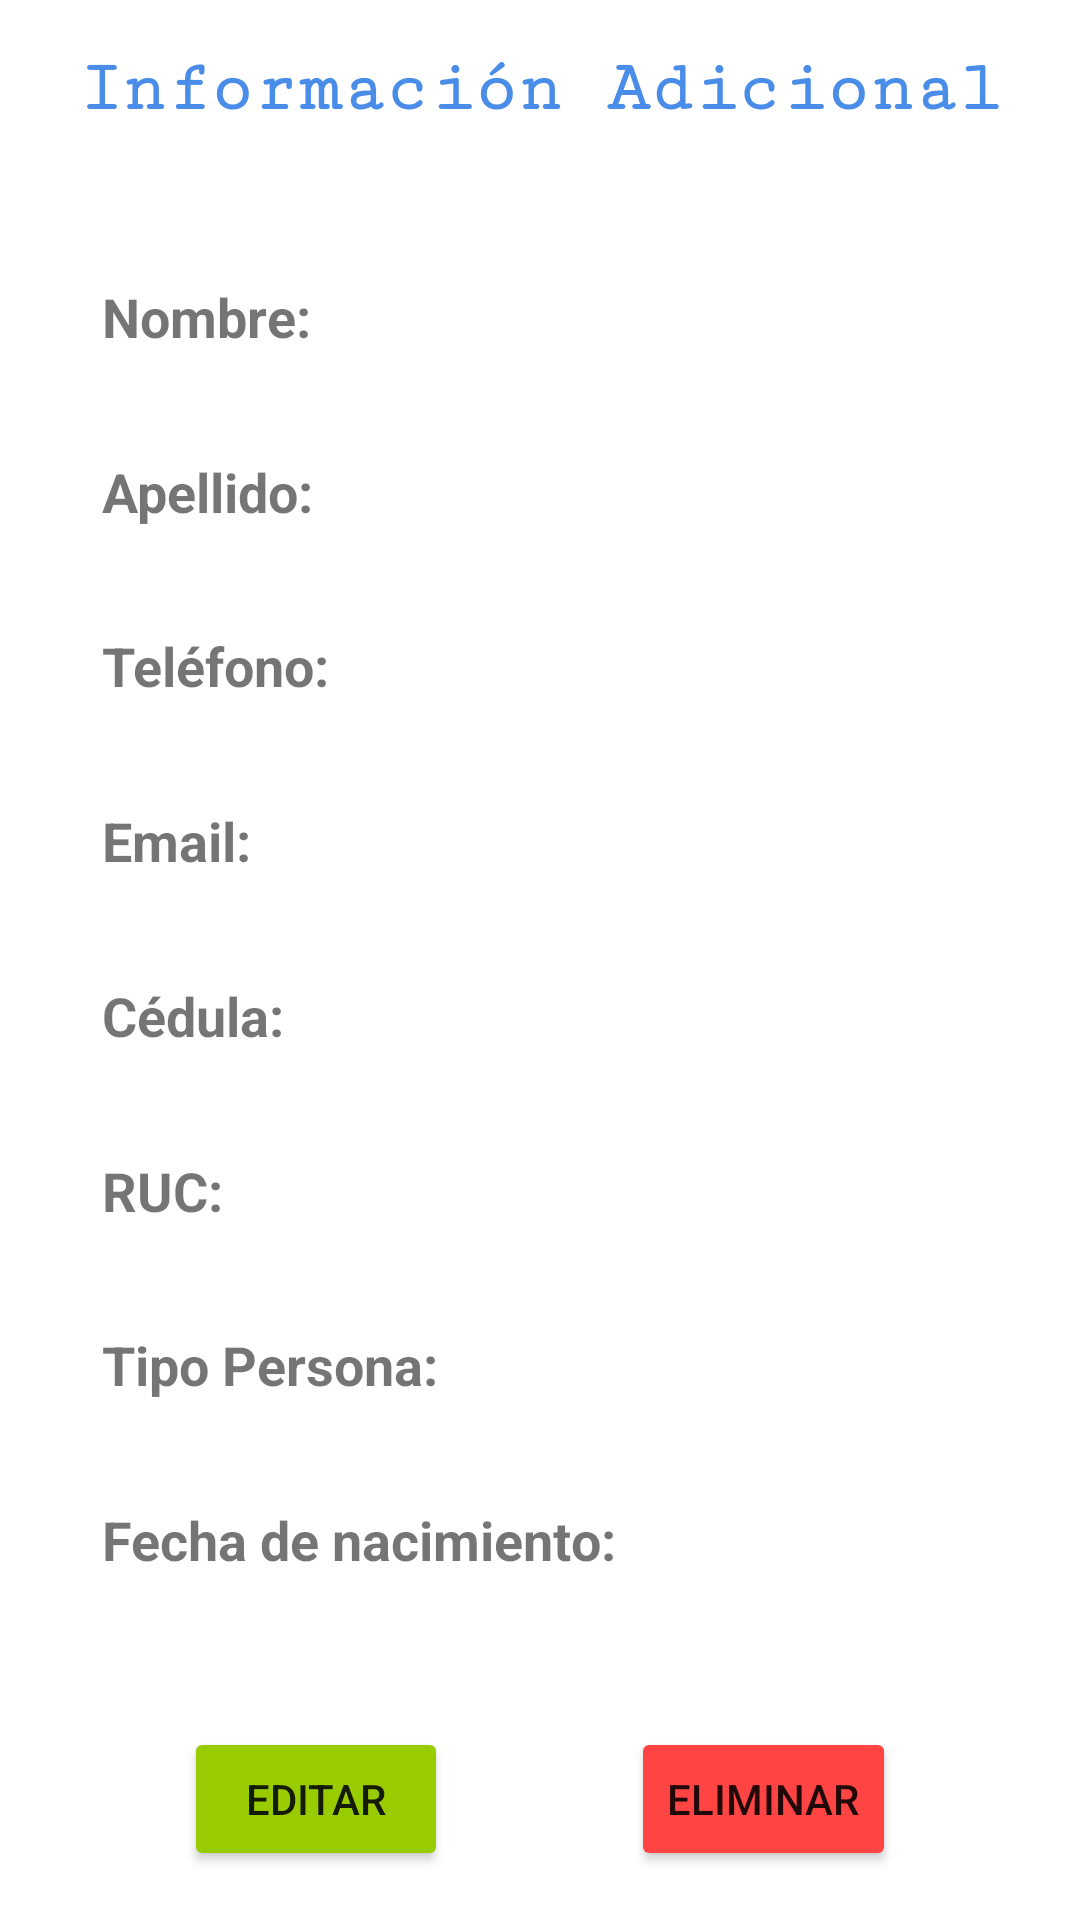

Android layout source for this screen:
<!-- AndroidManifest.xml: application theme Theme.Ssp -->
<!-- res/layout/fragment_patient_details.xml -->
<?xml version="1.0" encoding="utf-8"?>
<androidx.constraintlayout.widget.ConstraintLayout xmlns:android="http://schemas.android.com/apk/res/android"
    xmlns:tools="http://schemas.android.com/tools"
    android:layout_width="match_parent"
    android:layout_height="match_parent"
    xmlns:app="http://schemas.android.com/apk/res-auto"
    tools:context=".ui.patients.details.PatientDetailsFragment">


    <TextView
        android:id="@+id/textViewTitle"
        android:layout_width="wrap_content"
        android:layout_height="wrap_content"
        android:fontFamily="serif-monospace"
        android:text="Información Adicional"
        android:textAlignment="center"
        android:textColor="@color/blue_500"
        android:textSize="24sp"
        android:textStyle="bold"
        app:layout_constraintBottom_toTopOf="@id/constraintLayoutDetailsInfo"
        app:layout_constraintLeft_toLeftOf="parent"
        app:layout_constraintRight_toRightOf="parent"
        app:layout_constraintTop_toTopOf="parent" />

    <androidx.constraintlayout.widget.ConstraintLayout
        android:id="@+id/constraintLayoutDetailsInfo"
        android:layout_width="match_parent"
        android:layout_height="500dp"
        app:layout_constraintBottom_toTopOf="@id/constraintLayoutButton"
        app:layout_constraintLeft_toLeftOf="parent"
        app:layout_constraintRight_toRightOf="parent"
        app:layout_constraintTop_toBottomOf="@id/textViewTitle">

        <TextView
            android:id="@+id/textViewInfoName"
            android:layout_width="wrap_content"
            android:layout_height="wrap_content"
            android:layout_marginStart="34dp"
            android:text="Nombre:"
            android:textSize="@dimen/text_size_details_patient"
            android:textStyle="bold"
            app:layout_constraintBottom_toTopOf="@id/textViewInfoSurname"
            app:layout_constraintStart_toStartOf="parent"
            app:layout_constraintTop_toTopOf="parent" />

        <TextView
            android:id="@+id/textViewName"
            android:layout_width="wrap_content"
            android:layout_height="wrap_content"
            android:layout_marginEnd="34dp"
            android:textSize="@dimen/text_size_details_patient"
            app:layout_constraintBottom_toTopOf="@+id/textViewSurname"
            app:layout_constraintEnd_toEndOf="parent"
            app:layout_constraintTop_toTopOf="parent"
            tools:text="Victor Manuel" />

        <TextView
            android:id="@+id/textViewInfoSurname"
            android:layout_width="wrap_content"
            android:layout_height="wrap_content"
            android:layout_marginStart="34dp"
            android:text="Apellido:"
            android:textSize="@dimen/text_size_details_patient"
            android:textStyle="bold"
            app:layout_constraintBottom_toTopOf="@id/textViewInfoNumberPhone"
            app:layout_constraintStart_toStartOf="parent"
            app:layout_constraintTop_toBottomOf="@id/textViewInfoName" />

        <TextView
            android:id="@+id/textViewSurname"
            android:layout_width="wrap_content"
            android:layout_height="wrap_content"
            android:layout_marginEnd="34dp"
            android:textSize="@dimen/text_size_details_patient"
            app:layout_constraintBottom_toTopOf="@+id/textViewNumberPhone"
            app:layout_constraintEnd_toEndOf="parent"
            app:layout_constraintTop_toBottomOf="@id/textViewName"
            tools:text="Ayala Acosta" />

        <TextView
            android:id="@+id/textViewInfoNumberPhone"
            android:layout_width="wrap_content"
            android:layout_height="wrap_content"
            android:layout_marginStart="34dp"
            android:text="Teléfono:"
            android:textSize="@dimen/text_size_details_patient"
            android:textStyle="bold"
            app:layout_constraintBottom_toTopOf="@id/textViewInfoEmail"
            app:layout_constraintStart_toStartOf="parent"
            app:layout_constraintTop_toBottomOf="@id/textViewInfoSurname" />

        <TextView
            android:id="@+id/textViewNumberPhone"
            android:layout_width="wrap_content"
            android:layout_height="wrap_content"
            android:layout_marginEnd="34dp"
            android:textSize="@dimen/text_size_details_patient"
            app:layout_constraintBottom_toTopOf="@+id/textViewEmail"
            app:layout_constraintEnd_toEndOf="parent"
            app:layout_constraintTop_toBottomOf="@id/textViewSurname"
            tools:text="0982485713" />

        <TextView
            android:id="@+id/textViewInfoEmail"
            android:layout_width="wrap_content"
            android:layout_height="wrap_content"
            android:layout_marginStart="34dp"
            android:text="Email:"
            android:textAllCaps="false"
            android:textSize="@dimen/text_size_details_patient"
            android:textStyle="bold"
            app:layout_constraintBottom_toTopOf="@id/textViewInfoCI"
            app:layout_constraintStart_toStartOf="parent"
            app:layout_constraintTop_toBottomOf="@id/textViewInfoNumberPhone" />

        <TextView
            android:id="@+id/textViewEmail"
            android:layout_width="wrap_content"
            android:layout_height="wrap_content"
            android:layout_marginEnd="34dp"
            android:textSize="@dimen/text_size_details_patient"
            app:layout_constraintBottom_toTopOf="@+id/textViewCI"
            app:layout_constraintEnd_toEndOf="parent"
            app:layout_constraintTop_toBottomOf="@id/textViewNumberPhone"
            tools:text="victor.ayala2a@gmail.com" />

        <TextView
            android:id="@+id/textViewInfoCI"
            android:layout_width="wrap_content"
            android:layout_height="wrap_content"
            android:layout_marginStart="34dp"
            android:text="Cédula:"
            android:textAlignment="viewStart"
            android:textSize="@dimen/text_size_details_patient"
            android:textStyle="bold"
            app:layout_constraintBottom_toTopOf="@id/textViewInfoRuc"
            app:layout_constraintStart_toStartOf="parent"
            app:layout_constraintTop_toBottomOf="@id/textViewInfoEmail" />

        <TextView
            android:id="@+id/textViewCI"
            android:layout_width="wrap_content"
            android:layout_height="wrap_content"
            android:layout_marginEnd="34dp"
            android:textSize="@dimen/text_size_details_patient"
            app:layout_constraintBottom_toTopOf="@+id/textViewRuc"
            app:layout_constraintEnd_toEndOf="parent"
            app:layout_constraintTop_toBottomOf="@id/textViewEmail"
            tools:text="4692858" />

        <TextView
            android:id="@+id/textViewInfoRuc"
            android:layout_width="wrap_content"
            android:layout_height="wrap_content"
            android:layout_marginStart="34dp"
            android:text="RUC:"
            android:textSize="@dimen/text_size_details_patient"
            android:textStyle="bold"
            app:layout_constraintBottom_toTopOf="@id/textViewInfoTypePerson"
            app:layout_constraintStart_toStartOf="parent"
            app:layout_constraintTop_toBottomOf="@id/textViewInfoCI" />

        <TextView
            android:id="@+id/textViewRuc"
            android:layout_width="wrap_content"
            android:layout_height="wrap_content"
            android:layout_marginEnd="34dp"
            android:textSize="@dimen/text_size_details_patient"
            app:layout_constraintBottom_toTopOf="@+id/textViewTypePerson"
            app:layout_constraintEnd_toEndOf="parent"
            app:layout_constraintTop_toBottomOf="@id/textViewCI"
            tools:text="4692858-2" />

        <TextView
            android:id="@+id/textViewInfoTypePerson"
            android:layout_width="wrap_content"
            android:layout_height="wrap_content"
            android:layout_marginStart="34dp"
            android:text="Tipo Persona:"
            android:textSize="@dimen/text_size_details_patient"
            android:textStyle="bold"
            app:layout_constraintBottom_toTopOf="@id/textViewInfoBirthday"
            app:layout_constraintStart_toStartOf="parent"
            app:layout_constraintTop_toBottomOf="@id/textViewInfoRuc" />

        <TextView
            android:id="@+id/textViewTypePerson"
            android:layout_width="wrap_content"
            android:layout_height="wrap_content"
            android:layout_marginEnd="34dp"
            android:textSize="@dimen/text_size_details_patient"
            app:layout_constraintBottom_toTopOf="@+id/textViewBirthday"
            app:layout_constraintEnd_toEndOf="parent"
            app:layout_constraintTop_toBottomOf="@id/textViewRuc"
            tools:text="FISICA" />

        <TextView
            android:id="@+id/textViewInfoBirthday"
            android:layout_width="wrap_content"
            android:layout_height="wrap_content"
            android:layout_marginStart="34dp"
            android:text="Fecha de nacimiento:"
            android:textSize="@dimen/text_size_details_patient"
            android:textStyle="bold"
            app:layout_constraintBottom_toBottomOf="parent"
            app:layout_constraintStart_toStartOf="parent"
            app:layout_constraintTop_toBottomOf="@id/textViewInfoTypePerson" />

        <TextView
            android:id="@+id/textViewBirthday"
            android:layout_width="wrap_content"
            android:layout_height="wrap_content"
            android:layout_marginEnd="34dp"
            android:textSize="@dimen/text_size_details_patient"
            app:layout_constraintBottom_toBottomOf="parent"
            app:layout_constraintEnd_toEndOf="parent"
            app:layout_constraintTop_toBottomOf="@id/textViewTypePerson"
            tools:text="1998-05-09" />
    </androidx.constraintlayout.widget.ConstraintLayout>

    <androidx.constraintlayout.widget.ConstraintLayout
        android:id="@+id/constraintLayoutButton"
        android:layout_width="match_parent"
        android:layout_height="wrap_content"
        app:layout_constraintTop_toBottomOf="@id/constraintLayoutDetailsInfo"
        app:layout_constraintLeft_toLeftOf="parent"
        app:layout_constraintRight_toRightOf="parent"
        app:layout_constraintBottom_toBottomOf="parent">

        <Button
            android:id="@+id/buttonEdit"
            android:layout_width="wrap_content"
            android:layout_height="wrap_content"
            android:backgroundTint="@android:color/holo_green_light"
            android:text="Editar"
            app:layout_constraintBottom_toBottomOf="parent"
            app:layout_constraintLeft_toLeftOf="parent"
            app:layout_constraintRight_toLeftOf="@id/buttonDelete"
            app:layout_constraintTop_toTopOf="parent" />

        <Button
            android:id="@+id/buttonDelete"
            android:layout_width="wrap_content"
            android:layout_height="wrap_content"
            android:backgroundTint="@android:color/holo_red_light"
            android:text="Eliminar"
            app:layout_constraintBottom_toBottomOf="parent"
            app:layout_constraintLeft_toRightOf="@id/buttonEdit"
            app:layout_constraintRight_toRightOf="parent"
            app:layout_constraintTop_toTopOf="parent" />
    </androidx.constraintlayout.widget.ConstraintLayout>


</androidx.constraintlayout.widget.ConstraintLayout>
<!-- resources referenced by this layout -->
<resources>
  <color name="blue_500">#4A8DE9</color>
  <dimen name="text_size_details_patient">18sp</dimen>
  <style name="Theme.Ssp" parent="Theme.MaterialComponents.DayNight.DarkActionBar">
          
          <item name="colorPrimary">@color/blue_500</item>
          <item name="colorPrimaryVariant">@color/blue_700</item>
          <item name="colorOnPrimary">@color/white</item>
          
          <item name="colorSecondary">@color/coral_200</item>
          <item name="colorSecondaryVariant">@color/coral_700</item>
          <item name="colorOnSecondary">@color/white</item>
          
          <item name="android:statusBarColor">?attr/colorPrimaryVariant</item>
          
      </style>
  <color name="blue_700">#1976D2</color>
  <color name="white">#FFFFFFFF</color>
  <color name="coral_200">#FF7F50</color>
  <color name="coral_700">#CD5B45</color>
</resources>
